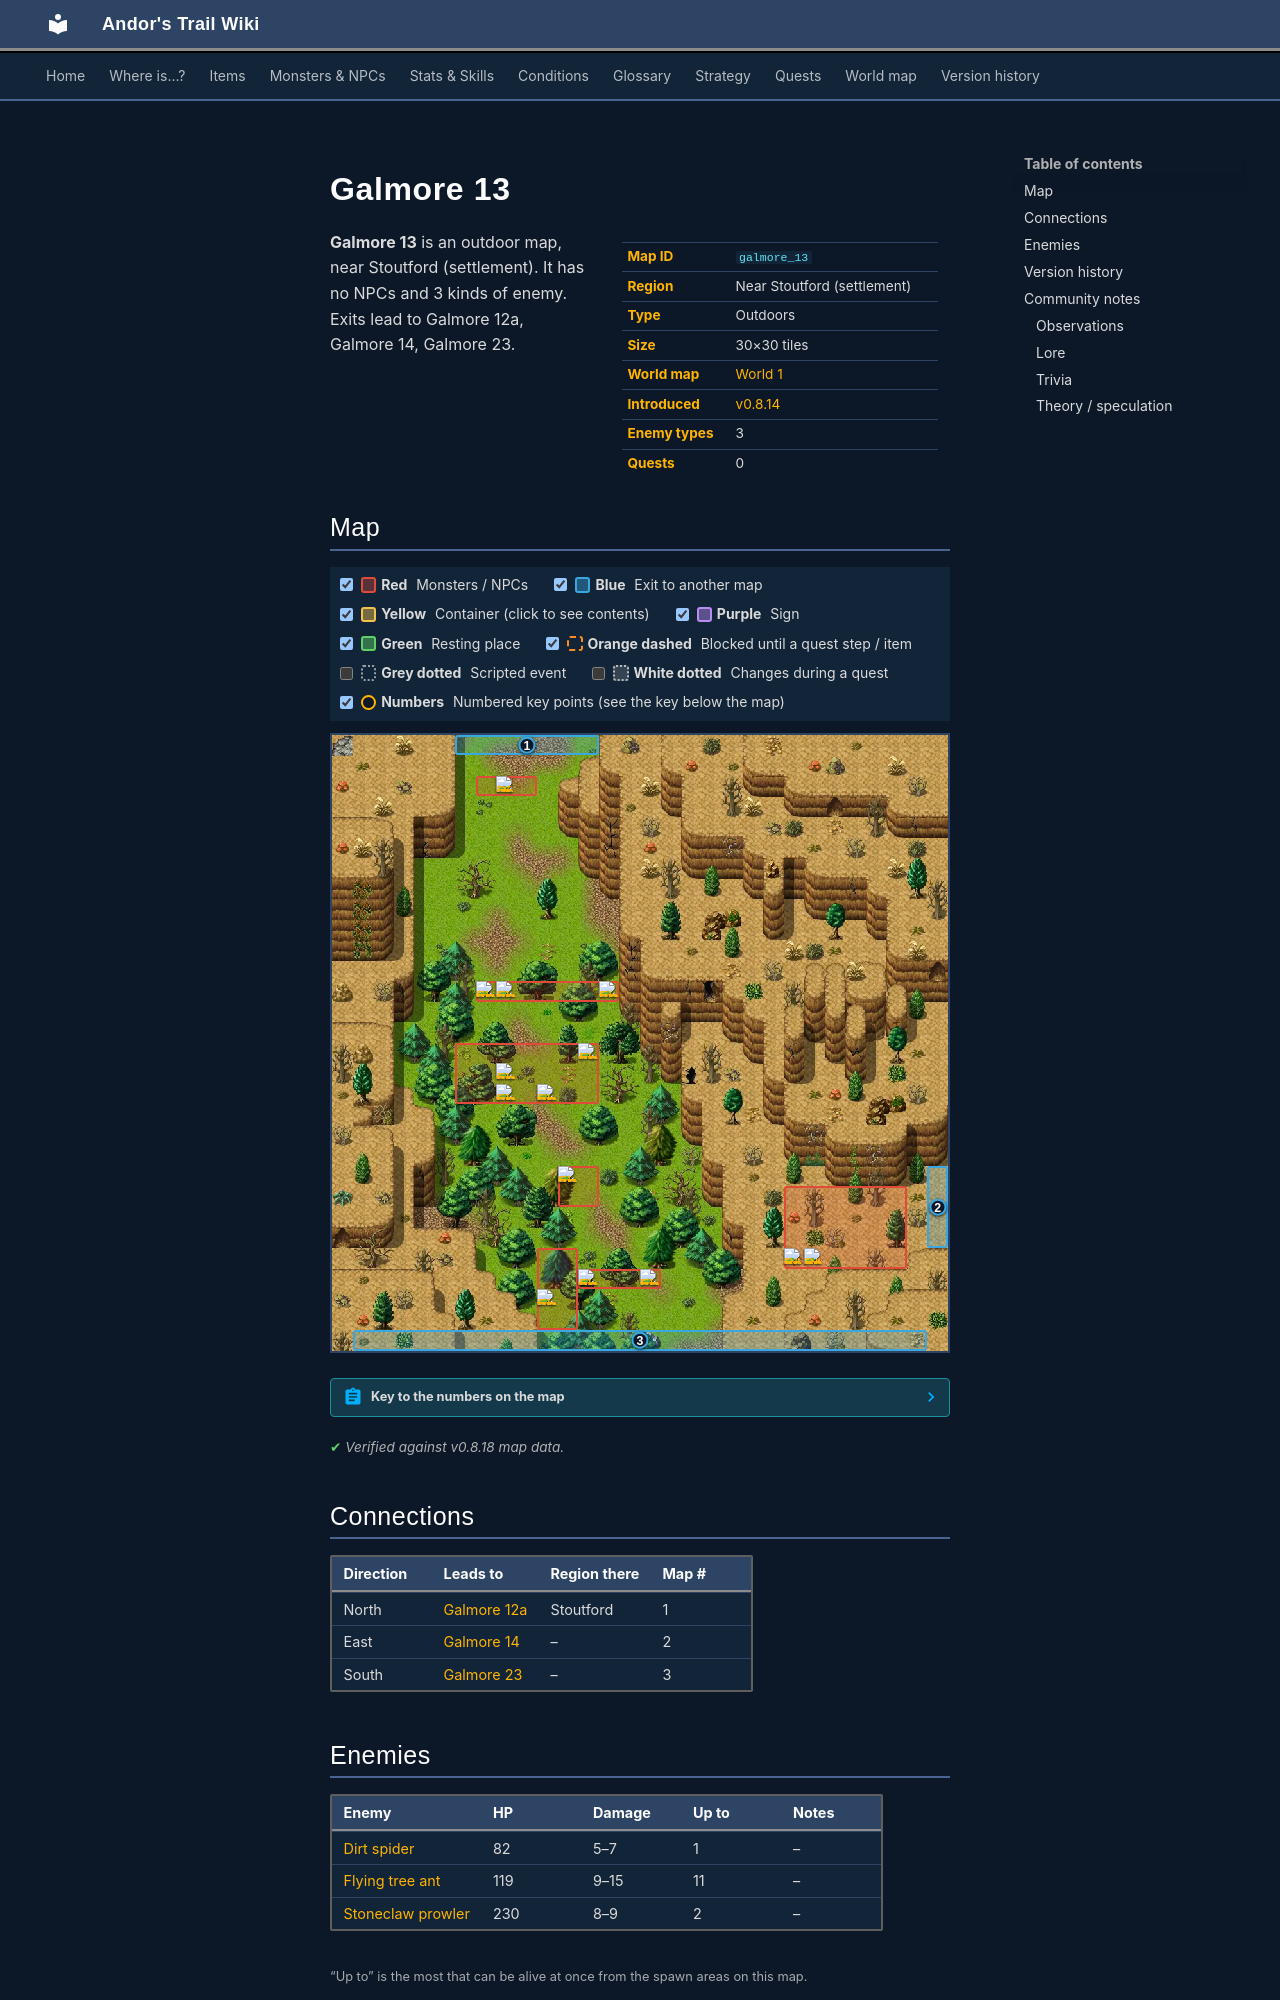

repository: asdfghjkl628/Andor-s-Trail-Wikiiii · page: maps/galmore_13/index.html · generator: mkdocs

---
description: "Galmore 13 is an outdoor location in Andor's Trail, near Stoutford (settlement). Enemies: Dirt spider, Flying tree ant, Stoneclaw prowler. Exits to Galmore 12a, Galmore 14, Galmore 23."
---

# Galmore 13

<div class="infobox" markdown>

| | |
|---|---|
| **Map ID** | `galmore_13` |
| **Region** | Near Stoutford (settlement) |
| **Type** | Outdoors |
| **Size** | 30×30 tiles |
| **World map** | [World 1](index.md) |
| **Introduced** | [v0.8.14](../versions/0.8.14.md) |
| **Enemy types** | 3 |
| **Quests** | 0 |

</div>

**Galmore 13** is an outdoor map, near Stoutford (settlement). It has no NPCs and 3 kinds of enemy. Exits lead to Galmore 12a, Galmore 14, Galmore 23.

## Map

<div class="map-legend" markdown="0"><label class="lg"><input type="checkbox" data-t="spawn" checked><span class="sw sw-spawn"></span><b>Red</b>&nbsp;Monsters / NPCs</label><label class="lg"><input type="checkbox" data-t="mapchange" checked><span class="sw sw-mapchange"></span><b>Blue</b>&nbsp;Exit to another map</label><label class="lg"><input type="checkbox" data-t="container" checked><span class="sw sw-container"></span><b>Yellow</b>&nbsp;Container (click to see contents)</label><label class="lg"><input type="checkbox" data-t="sign" checked><span class="sw sw-sign"></span><b>Purple</b>&nbsp;Sign</label><label class="lg"><input type="checkbox" data-t="rest" checked><span class="sw sw-rest"></span><b>Green</b>&nbsp;Resting place</label><label class="lg"><input type="checkbox" data-t="key" checked><span class="sw sw-key"></span><b>Orange dashed</b>&nbsp;Blocked until a quest step / item</label><label class="lg"><input type="checkbox" data-t="script"><span class="sw sw-script"></span><b>Grey dotted</b>&nbsp;Scripted event</label><label class="lg"><input type="checkbox" data-t="replace"><span class="sw sw-replace"></span><b>White dotted</b>&nbsp;Changes during a quest</label><label class="lg"><input type="checkbox" data-t="pin" checked><span class="sw sw-pin"></span><b>Numbers</b>&nbsp;Numbered key points (see the key below the map)</label></div>

<div class="map-wrap hide-script hide-replace" markdown="0"><img src="../../assets/maps/galmore_13.webp" alt="Map of Galmore 13" width="960" height="960" loading="lazy"><a id="place-north" class="mo mo-mapchange" href="../galmore_12a/#place-south" title="Exit to Galmore 12a" style="left:20.000%;top:0.000%;width:23.333%;height:3.333%"></a><a id="place-south" class="mo mo-mapchange" href="../galmore_23/#place-north" title="Exit to Galmore 23" style="left:3.333%;top:96.667%;width:93.333%;height:3.333%"></a><a id="place-east" class="mo mo-mapchange" href="../galmore_14/#place-west" title="Exit to Galmore 14" style="left:96.667%;top:70.000%;width:3.333%;height:13.333%"></a><span class="mo mo-spawn" title="Spawns: Dirt spider" style="left:23.333%;top:6.667%;width:10.000%;height:3.333%"></span><span class="mo mo-spawn" title="Spawns: Flying tree ant" style="left:20.000%;top:50.000%;width:23.333%;height:10.000%"></span><span class="mo mo-spawn" title="Spawns: Flying tree ant" style="left:40.000%;top:86.667%;width:13.333%;height:3.333%"></span><span class="mo mo-spawn" title="Spawns: Flying tree ant" style="left:33.333%;top:83.333%;width:6.667%;height:13.333%"></span><span class="mo mo-spawn" title="Spawns: Flying tree ant" style="left:36.667%;top:70.000%;width:6.667%;height:6.667%"></span><span class="mo mo-spawn" title="Spawns: Flying tree ant" style="left:23.333%;top:40.000%;width:23.333%;height:3.333%"></span><span class="mo mo-spawn" title="Spawns: Stoneclaw prowler" style="left:73.333%;top:73.333%;width:20.000%;height:13.333%"></span><a class="mob" href="../../monsters/dirt_spider/" title="Dirt spider" style="left:26.667%;top:6.667%;width:3.333%;height:3.333%"><img src="../../assets/icons/monsters/monsters_tometik10_53.png" alt="Dirt spider"></a><a class="mob" href="../../monsters/flying_tree_ant/" title="Flying tree ant" style="left:40.000%;top:50.000%;width:3.333%;height:3.333%"><img src="../../assets/icons/monsters/monsters_omi2_5.png" alt="Flying tree ant"></a><a class="mob" href="../../monsters/flying_tree_ant/" title="Flying tree ant" style="left:26.667%;top:56.667%;width:3.333%;height:3.333%"><img src="../../assets/icons/monsters/monsters_omi2_5.png" alt="Flying tree ant"></a><a class="mob" href="../../monsters/flying_tree_ant/" title="Flying tree ant" style="left:33.333%;top:56.667%;width:3.333%;height:3.333%"><img src="../../assets/icons/monsters/monsters_omi2_5.png" alt="Flying tree ant"></a><a class="mob" href="../../monsters/flying_tree_ant/" title="Flying tree ant" style="left:26.667%;top:53.333%;width:3.333%;height:3.333%"><img src="../../assets/icons/monsters/monsters_omi2_5.png" alt="Flying tree ant"></a><a class="mob" href="../../monsters/flying_tree_ant/" title="Flying tree ant" style="left:40.000%;top:86.667%;width:3.333%;height:3.333%"><img src="../../assets/icons/monsters/monsters_omi2_5.png" alt="Flying tree ant"></a><a class="mob" href="../../monsters/flying_tree_ant/" title="Flying tree ant" style="left:50.000%;top:86.667%;width:3.333%;height:3.333%"><img src="../../assets/icons/monsters/monsters_omi2_5.png" alt="Flying tree ant"></a><a class="mob" href="../../monsters/flying_tree_ant/" title="Flying tree ant" style="left:33.333%;top:90.000%;width:3.333%;height:3.333%"><img src="../../assets/icons/monsters/monsters_omi2_5.png" alt="Flying tree ant"></a><a class="mob" href="../../monsters/flying_tree_ant/" title="Flying tree ant" style="left:36.667%;top:70.000%;width:3.333%;height:3.333%"><img src="../../assets/icons/monsters/monsters_omi2_5.png" alt="Flying tree ant"></a><a class="mob" href="../../monsters/flying_tree_ant/" title="Flying tree ant" style="left:23.333%;top:40.000%;width:3.333%;height:3.333%"><img src="../../assets/icons/monsters/monsters_omi2_5.png" alt="Flying tree ant"></a><a class="mob" href="../../monsters/flying_tree_ant/" title="Flying tree ant" style="left:26.667%;top:40.000%;width:3.333%;height:3.333%"><img src="../../assets/icons/monsters/monsters_omi2_5.png" alt="Flying tree ant"></a><a class="mob" href="../../monsters/flying_tree_ant/" title="Flying tree ant" style="left:43.333%;top:40.000%;width:3.333%;height:3.333%"><img src="../../assets/icons/monsters/monsters_omi2_5.png" alt="Flying tree ant"></a><a class="mob" href="../../monsters/stoneclaw_prowler/" title="Stoneclaw prowler" style="left:73.333%;top:83.333%;width:3.333%;height:3.333%"><img src="../../assets/icons/monsters/monsters_newb_1_250.png" alt="Stoneclaw prowler"></a><a class="mob" href="../../monsters/stoneclaw_prowler/" title="Stoneclaw prowler" style="left:76.667%;top:83.333%;width:3.333%;height:3.333%"><img src="../../assets/icons/monsters/monsters_newb_1_250.png" alt="Stoneclaw prowler"></a><a class="pin pin-exit" href="#key-1" style="left:31.667%;top:1.667%" title="Exit (north): to [Galmore 12a](galmore_12a.md)">1</a><a class="pin pin-exit" href="#key-2" style="left:98.333%;top:76.667%" title="Exit (east): to [Galmore 14](galmore_14.md)">2</a><a class="pin pin-exit" href="#key-3" style="left:50.000%;top:98.333%" title="Exit (south): to [Galmore 23](galmore_23.md)">3</a></div>

??? abstract "Key to the numbers on the map"

    | # | What | Details |
    |---|---|---|
    | <span id="key-1"></span>1 | Exit (north) | to [Galmore 12a](galmore_12a.md) |
    | <span id="key-2"></span>2 | Exit (east) | to [Galmore 14](galmore_14.md) |
    | <span id="key-3"></span>3 | Exit (south) | to [Galmore 23](galmore_23.md) |


<p class="verified">Verified against v0.8.18 map data.</p>

## Connections

| Direction | Leads to | Region there | Map # |
|---|---|---|---|
| North | [Galmore 12a](galmore_12a.md) | Stoutford | 1 |
| East | [Galmore 14](galmore_14.md) | – | 2 |
| South | [Galmore 23](galmore_23.md) | – | 3 |
